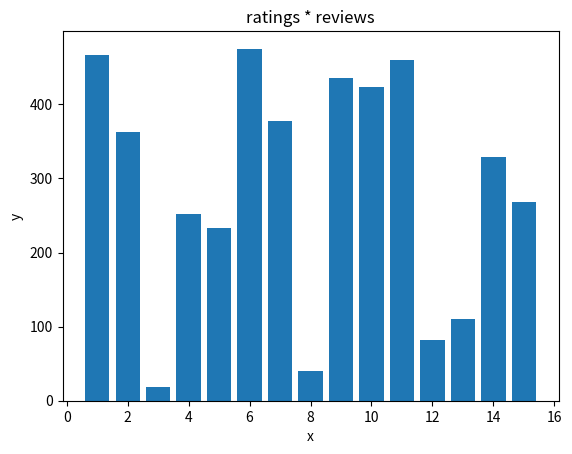

This figure's Python source:
import numpy as np
import pandas as pd
import matplotlib.pyplot as plt

a = 15
dictionary = {
    "product_id" : list(range(1, a+1)),
    "rating" : np.round(np.random.uniform(3.5, 5, a), 1),
    "price" : np.random.randint(50, 500, a),
    "reviews" : np.random.randint(10, 500, a)
}

print(dictionary)

data = pd.DataFrame(dictionary)
print(data)

# data["search_rating"] = data["rating"]
# b = data.sort_values("search_rating", ascending = False)
# print(b)

# data["search_reviews"] = data["reviews"]
# c = data.sort_values("search_reviews", ascending = False)
# print(c)

data["rule_2"] = data["rating"] * data["reviews"]
d = data.sort_values("rule_2", ascending = False)
print(d)

# data["rule3"] = data["price"]
# e = data.sort_values("rule3", ascending = True)
# print(e)

# data["rule_4"] = data["rating"] / data["price"]
# f = data.sort_values("rule_4", ascending = False)
# print(f)

plt.bar(data["product_id"], data["reviews"])
plt.title("ratings * reviews")
plt.xlabel("x")
plt.ylabel("y")
plt.show()

print(d)
